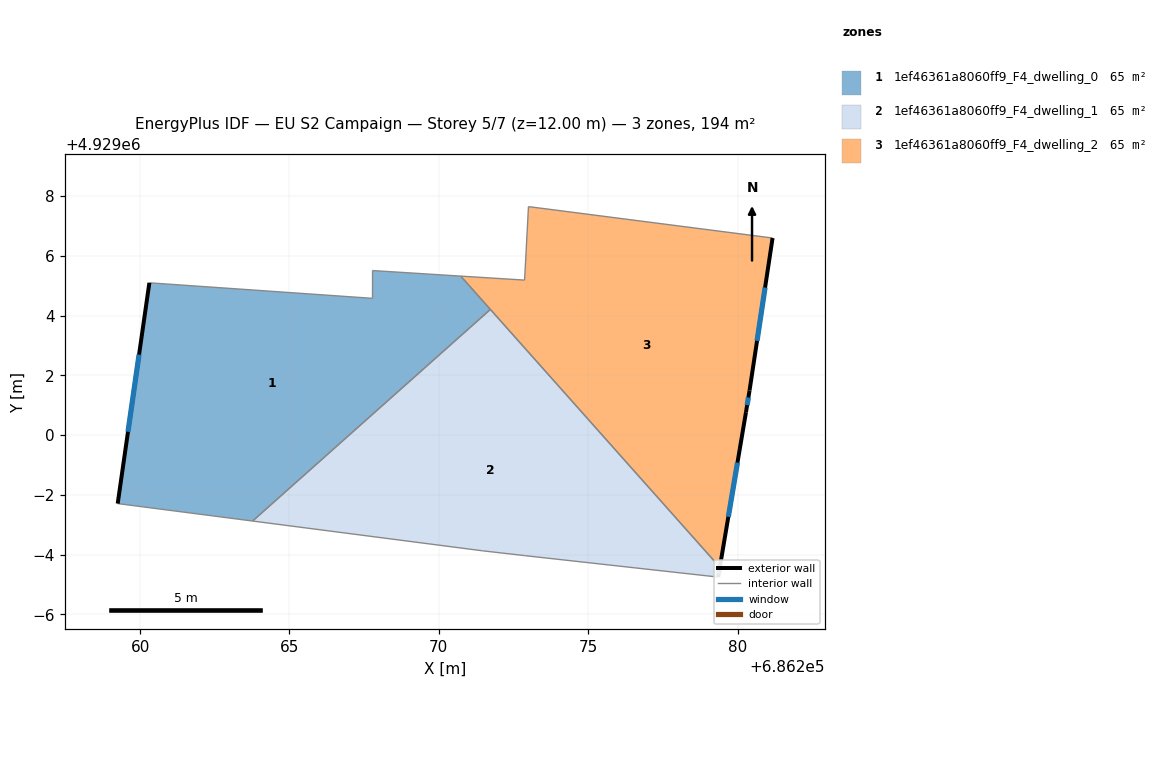
=== STOREY PLAN SPEC (per zone: floor XY polygon, exterior-wall plan segments, windows/doors) ===
zone 1: 1ef46361a8060ff9_F4_dwelling_0  (64.7 m²)
  floor: (686270.73, 4929005.32) (686271.72, 4929004.20) (686263.77, 4928997.12) (686259.25, 4928997.71) (686260.31, 4929005.09) (686267.78, 4929004.58) (686267.78, 4929005.50)
  exterior wall: (686260.31, 4929005.09) – (686259.25, 4928997.71)  [7.5 m]
    window: (686259.97, 4929002.69) – (686259.60, 4929000.11)  [2.7 m²]
  interior walls: 6
zone 2: 1ef46361a8060ff9_F4_dwelling_1  (64.7 m²)
  floor: (686271.72, 4929004.20) (686279.41, 4928995.57) (686279.35, 4928995.25) (686272.86, 4928995.96) (686271.46, 4928996.12) (686263.77, 4928997.12)
  exterior wall: (686279.35, 4928995.25) – (686279.41, 4928995.57)  [0.3 m]
    window: (686279.37, 4928995.35) – (686279.39, 4928995.47)  [0.1 m²]
  interior walls: 5
zone 3: 1ef46361a8060ff9_F4_dwelling_2  (64.7 m²)
  floor: (686281.17, 4929006.59) (686280.40, 4929001.49) (686280.28, 4929000.76) (686279.41, 4928995.57) (686270.73, 4929005.32) (686272.87, 4929005.18) (686273.00, 4929007.64)
  exterior wall: (686280.40, 4929001.49) – (686281.17, 4929006.59)  [5.2 m]
    window: (686280.65, 4929003.15) – (686280.92, 4929004.94)  [1.9 m²]
  exterior wall: (686280.28, 4929000.76) – (686280.40, 4929001.49)  [0.7 m]
    window: (686280.32, 4929001.00) – (686280.36, 4929001.26)  [0.3 m²]
  exterior wall: (686279.41, 4928995.57) – (686280.28, 4929000.76)  [5.3 m]
    window: (686279.69, 4928997.26) – (686280.00, 4928999.08)  [1.9 m²]
  interior walls: 5

=== DERIVED (storey summary) ===
Building: EU S2 Campaign
Storey: 5 of 7  (floor level z = 12.00 m)
Storey gross floor area: 194.1 m²
Zones on this storey: 3
  - 1ef46361a8060ff9_F4_dwelling_0: floor 64.7 m²; exterior wall 7.5 m (22.4 m²); 1 window(s) 2.7 m²; WWR 12.2%
  - 1ef46361a8060ff9_F4_dwelling_1: floor 64.7 m²; exterior wall 0.3 m (1.0 m²); 1 window(s) 0.1 m²; WWR 12.2%
  - 1ef46361a8060ff9_F4_dwelling_2: floor 64.7 m²; exterior wall 11.2 m (33.5 m²); 3 window(s) 4.1 m²; WWR 12.2%
Zone adjacency (shared interzone walls):
  - 1ef46361a8060ff9_F4_dwelling_0 ↔ 1ef46361a8060ff9_F4_dwelling_1
  - 1ef46361a8060ff9_F4_dwelling_0 ↔ 1ef46361a8060ff9_F4_dwelling_2
  - 1ef46361a8060ff9_F4_dwelling_1 ↔ 1ef46361a8060ff9_F4_dwelling_2